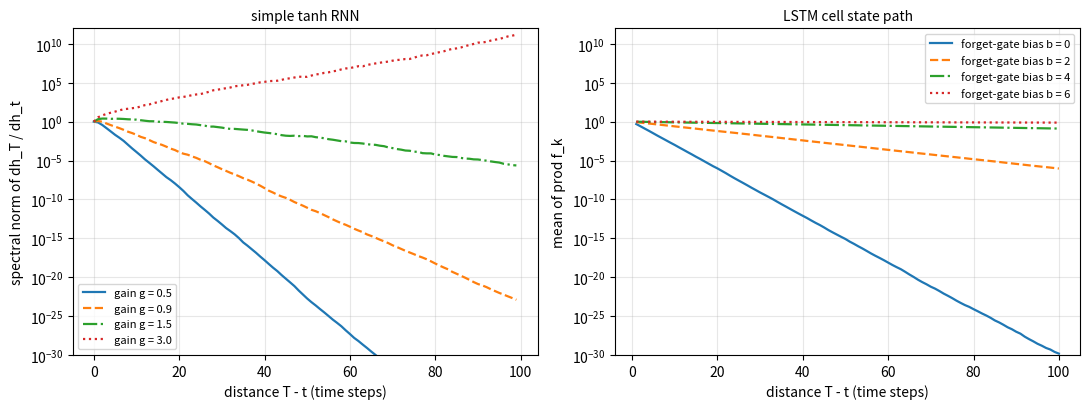

This figure's Python source:
"""Norm of the Jacobian dh_T/dh_t of a tanh RNN with random recurrent weights
W = g * N(0, 1/n), as a function of the distance T - t, for several gains g
(left); the same for the cell state of an LSTM, dc_T/dc_t = prod diag(f_k),
for forget gates f_k = sigmoid(b + noise) with several biases b (right)."""

import numpy as np
import matplotlib.pyplot as plt
from scipy.special import expit

rng = np.random.default_rng(0)
n, T, burn = 64, 100, 50
fig, (ax1, ax2) = plt.subplots(1, 2, figsize=(11, 4.2))
for g, ls in zip([0.5, 0.9, 1.5, 3.0], ["-", "--", "-.", ":"]):
    curves = []
    for trial in range(3):
        W = g * rng.standard_normal((n, n)) / np.sqrt(n)
        U = rng.standard_normal((n, 8)) / np.sqrt(8)
        h = np.zeros(n)
        hs = []
        for t in range(burn + T):
            h = np.tanh(W @ h + U @ rng.standard_normal(8))
            hs.append(h)
        J = np.eye(n)
        norms = [1.0]
        for t in range(burn + T - 1, burn, -1):      # backward through time from the last step
            J = J @ ((1 - hs[t] ** 2)[:, None] * W)
            norms.append(np.linalg.norm(J, 2))
        curves.append(norms)
    ax1.semilogy(np.exp(np.mean(np.log(np.array(curves) + 1e-300), axis=0)), ls, lw=1.6, label=f"gain g = {g}")
ax1.set_xlabel("distance T - t (time steps)")
ax1.set_ylabel("spectral norm of dh_T / dh_t")
ax1.set_title("simple tanh RNN", fontsize=10)
ax1.set_ylim(1e-30, 1e12)
ax1.legend(fontsize=8)
ax1.grid(alpha=0.3)

k = np.arange(T)
for bias, ls in zip([0.0, 2.0, 4.0, 6.0], ["-", "--", "-.", ":"]):
    f = expit(bias + 0.5 * rng.standard_normal((200, T)))
    prod = np.cumprod(f, axis=1).mean(axis=0)
    ax2.semilogy(k + 1, prod, ls, lw=1.6, label=f"forget-gate bias b = {bias:g}")
ax2.set_xlabel("distance T - t (time steps)")
ax2.set_ylabel("mean of prod f_k")
ax2.set_title("LSTM cell state path", fontsize=10)
ax2.set_ylim(1e-30, 1e12)
ax2.legend(fontsize=8)
ax2.grid(alpha=0.3)
fig.tight_layout()
